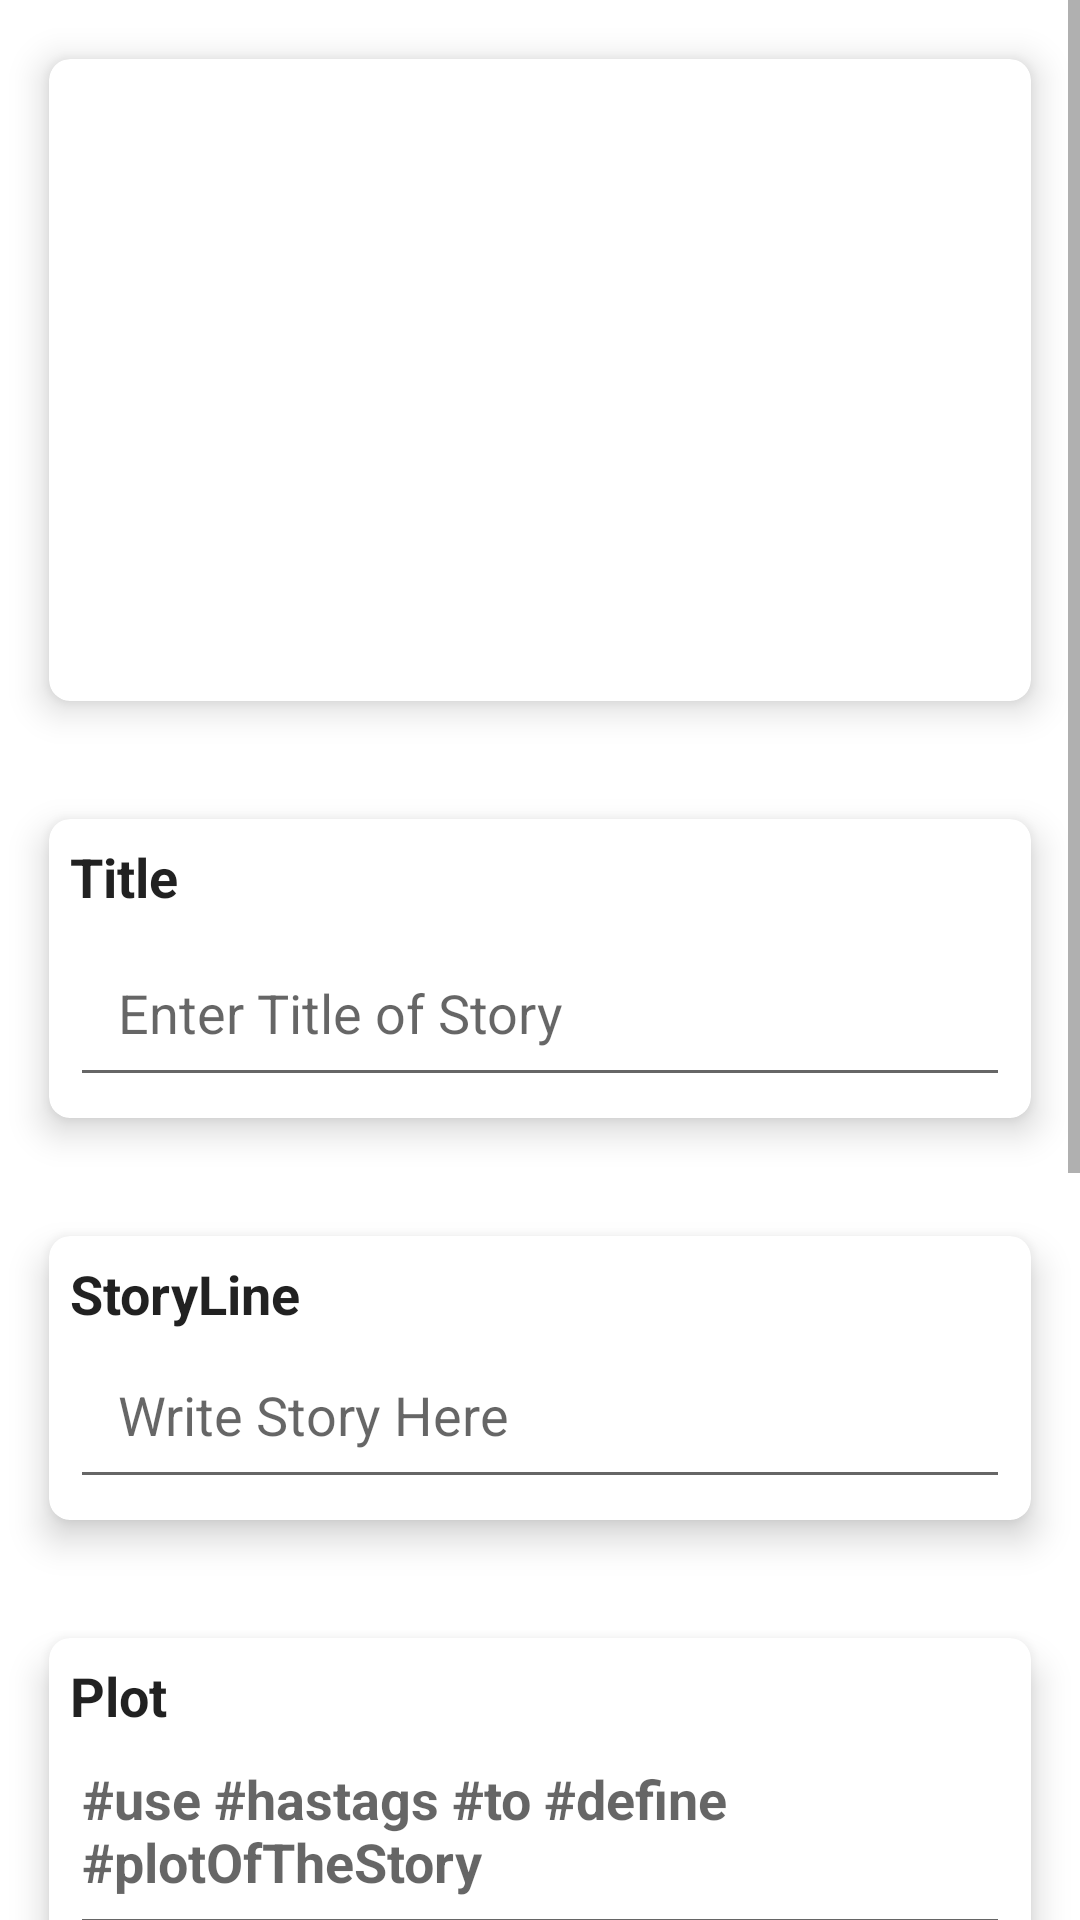

Reconstruct the res/layout file that produces this screen, plus the resources it refers to.
<!-- AndroidManifest.xml: application theme AppTheme -->
<!-- res/layout/activity_add_story.xml -->
<?xml version="1.0" encoding="utf-8"?>
<ScrollView
    xmlns:android="http://schemas.android.com/apk/res/android"
    xmlns:tools="http://schemas.android.com/tools"
    tools:context=".AddStoryActivity"
    android:layout_width="match_parent"
    android:layout_height="match_parent"
    android:background="@color/viewBg"
    >


    <FrameLayout
        tools:context=".AddStoryActivity"
        android:layout_width="match_parent"
        android:layout_height="wrap_content"

        >

        <LinearLayout
            android:id="@+id/ll_story"
            android:layout_width="match_parent"
            android:layout_height="wrap_content"
            android:clipToPadding="false"
            android:orientation="vertical"
            android:paddingBottom="75dp">


            <android.support.v7.widget.CardView xmlns:android="http://schemas.android.com/apk/res/android"
                android:layout_width="match_parent"
                android:layout_height="wrap_content"
                xmlns:app="http://schemas.android.com/apk/res-auto"
                app:cardElevation="7dp"
                app:contentPadding="7dp"
                app:cardCornerRadius="7dp"
                app:cardMaxElevation="7dp"
                android:layout_gravity="center"
                android:layout_margin="7dp"
                app:cardUseCompatPadding="true"
                >

                <ImageView
                    android:id="@+id/iv_story_poster"
                    android:layout_width="match_parent"
                    android:layout_height="200dp"
                    android:clickable="true"
                    android:padding="16dp"
                    android:src="@drawable/ic_take_image"
                    android:scaleType="fitXY"
                    android:tooltipText="Take a cover photo for the story"
                    />

            </android.support.v7.widget.CardView>


            <android.support.v7.widget.CardView xmlns:android="http://schemas.android.com/apk/res/android"
                android:layout_width="match_parent"
                android:layout_height="wrap_content"
                xmlns:app="http://schemas.android.com/apk/res-auto"
                app:cardElevation="7dp"
                app:contentPadding="7dp"
                app:cardCornerRadius="7dp"
                app:cardMaxElevation="7dp"
                android:layout_gravity="center"
                android:layout_margin="7dp"
                app:cardUseCompatPadding="true"
                >
                <LinearLayout
                    android:orientation="vertical"
                    android:layout_width="match_parent"
                    android:layout_height="wrap_content">


                    <TextView
                        android:id="@+id/tv_story_title_heading"
                        android:layout_width="match_parent"
                        android:layout_height="wrap_content"
                        android:text="Title"
                        android:textAppearance="@android:style/TextAppearance.Medium"
                        android:layout_marginBottom="5dp"
                        android:textStyle="bold" />

                    <EditText
                        android:id="@+id/et_story_title"
                        android:layout_width="match_parent"
                        android:layout_height="wrap_content"
                        android:gravity="start"
                        android:hint="Enter Title of Story"
                        android:padding="16dp" />
                </LinearLayout>

            </android.support.v7.widget.CardView>


            <android.support.v7.widget.CardView xmlns:android="http://schemas.android.com/apk/res/android"
                android:layout_width="match_parent"
                android:layout_height="wrap_content"
                xmlns:app="http://schemas.android.com/apk/res-auto"
                app:cardElevation="7dp"
                app:contentPadding="7dp"
                app:cardCornerRadius="7dp"
                app:cardMaxElevation="7dp"
                android:layout_gravity="center"
                android:layout_margin="7dp"
                app:cardUseCompatPadding="true"
                >

                <LinearLayout
                    android:orientation="vertical"
                    android:layout_width="match_parent"
                    android:layout_height="wrap_content">

                    <TextView
                        android:id="@+id/tv_story_description_heading"
                        android:layout_width="match_parent"
                        android:layout_height="wrap_content"
                        android:text="StoryLine"
                        android:textAppearance="@android:style/TextAppearance.Medium"
                        android:textStyle="bold" />

                    <EditText
                        android:id="@+id/et_story_description"
                        android:layout_width="match_parent"
                        android:layout_height="wrap_content"
                        android:gravity="start"
                        android:hint="Write Story Here"
                        android:maxLength="300"
                        android:padding="16dp" />

                </LinearLayout>

            </android.support.v7.widget.CardView>

            <android.support.v7.widget.CardView xmlns:android="http://schemas.android.com/apk/res/android"
                android:layout_width="match_parent"
                android:layout_height="wrap_content"
                xmlns:app="http://schemas.android.com/apk/res-auto"
                app:cardElevation="7dp"
                app:contentPadding="7dp"
                app:cardCornerRadius="7dp"
                app:cardMaxElevation="7dp"
                android:layout_gravity="center"
                android:layout_margin="7dp"
                app:cardUseCompatPadding="true"
                >

                <LinearLayout
                    android:orientation="vertical"
                    android:layout_width="match_parent"
                    android:layout_height="wrap_content">

                    <TextView
                        android:id="@+id/tv_plot"
                        android:layout_width="match_parent"
                        android:layout_height="wrap_content"
                        android:text="Plot"
                        android:textAppearance="@android:style/TextAppearance.Medium"
                        android:textStyle="bold" />

                    <EditText
                        android:id="@+id/et_plot"
                        android:layout_width="match_parent"
                        android:layout_height="wrap_content"
                        android:hint="#use #hastags #to #define #plotOfTheStory"
                        android:paddingBottom="16dp"
                        android:textStyle="bold" />

                </LinearLayout>



            </android.support.v7.widget.CardView>

            <android.support.v7.widget.CardView xmlns:android="http://schemas.android.com/apk/res/android"
                android:layout_width="match_parent"
                android:layout_height="wrap_content"
                xmlns:app="http://schemas.android.com/apk/res-auto"
                app:cardElevation="7dp"
                app:contentPadding="7dp"
                app:cardCornerRadius="7dp"
                app:cardMaxElevation="7dp"
                android:layout_gravity="center"
                android:layout_margin="7dp"
                app:cardUseCompatPadding="true"
                >

                <LinearLayout
                    android:orientation="vertical"
                    android:layout_width="match_parent"
                    android:layout_height="wrap_content">

                    <TextView
                    android:id="@+id/tv_characters"
                    android:layout_width="match_parent"
                    android:layout_height="wrap_content"
                    android:text="Characters"
                    android:textAppearance="@android:style/TextAppearance.Medium"
                    android:textStyle="bold" />


                    <LinearLayout
                    android:layout_width="match_parent"
                    android:layout_height="wrap_content"
                    android:layout_margin="10dp"
                    android:orientation="horizontal"
                    android:scrollbars="horizontal"
                    >

                    <de.hdodenhof.circleimageview.CircleImageView
                        android:id="@+id/iv_character_one"
                        xmlns:app="http://schemas.android.com/apk/res-auto"
                        style="@style/ImageStyle"
                        app:civ_border_width="2dp"
                        app:civ_border_color="#FF000000"
                        android:tooltipText="Take a cover photo for the story" />

                    
                        
                        
                        
                        


                    <de.hdodenhof.circleimageview.CircleImageView
                        android:id="@+id/iv_character_two"
                        xmlns:app="http://schemas.android.com/apk/res-auto"
                        style="@style/ImageStyle"
                        app:civ_border_width="2dp"
                        app:civ_border_color="#FF000000"
                        android:tooltipText="Take a cover photo for the story" />


                    
                        
                        
                        
                        



                    <de.hdodenhof.circleimageview.CircleImageView
                        android:id="@+id/iv_character_three"
                        xmlns:app="http://schemas.android.com/apk/res-auto"
                        style="@style/ImageStyle"
                        app:civ_border_width="2dp"
                        app:civ_border_color="#FF000000"
                        android:tooltipText="Take a cover photo for the story" />



                </LinearLayout>
                </LinearLayout>

            </android.support.v7.widget.CardView>





        </LinearLayout>

        <android.support.design.widget.FloatingActionButton
            android:id="@+id/fab_save_story"
            android:layout_width="wrap_content"
            android:layout_height="wrap_content"
            android:layout_gravity="bottom|end"
            android:layout_margin="15dp"
            android:src="@drawable/ic_save_story"
            android:tint="@android:color/white"
            />

    </FrameLayout>
</ScrollView>
<!-- resources referenced by this layout -->
<resources>
  <color name="viewBg">#FFF</color>
  <style name="ImageStyle">
          <item name="android:layout_width">0dp</item>
          <item name="android:layout_height">200dp</item>
          <item name="android:layout_weight">1</item>
          <item name="android:clickable">true</item>
          <item name="android:padding">16dp</item>
          <item name="android:src">@drawable/ic_person_image</item>
  
      </style>
  <style name="AppTheme" parent="Theme.AppCompat.Light.DarkActionBar">
          
          <item name="colorPrimary">@color/colorPrimary</item>
          <item name="colorPrimaryDark">@color/colorPrimaryDark</item>
          <item name="colorAccent">@color/colorAccent</item>
      </style>
  <color name="colorPrimary">#5D1049</color>
  <color name="colorPrimaryDark">#4E0D3A</color>
  <color name="colorAccent">#720D5D</color>
</resources>
